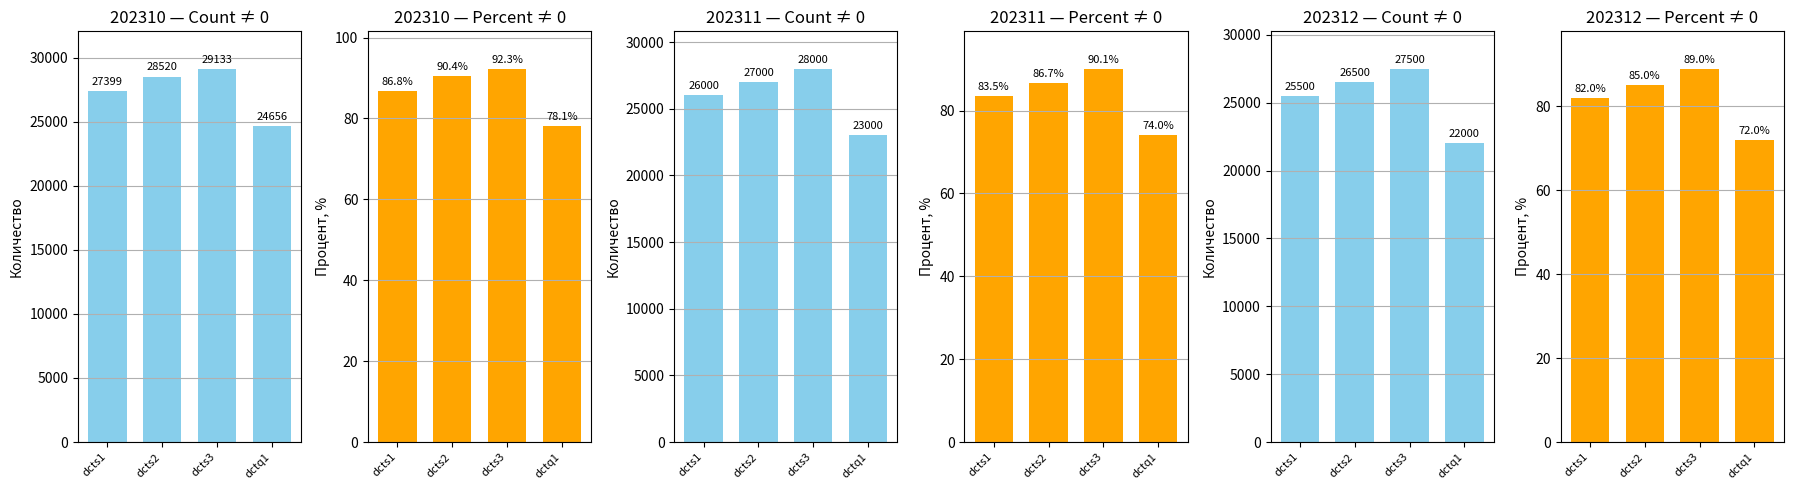

Write Python code to recreate this figure.
import matplotlib.pyplot as plt
import matplotlib.gridspec as gridspec
import numpy as np
import pandas as pd

data_per_sheet = {
    '202310': [{'feature': 'dcts1', 'nonzero_count': 27399, 'percent_nonzero': 86.8},
               {'feature': 'dcts2', 'nonzero_count': 28520, 'percent_nonzero': 90.4},
               {'feature': 'dcts3', 'nonzero_count': 29133, 'percent_nonzero': 92.3},
               {'feature': 'dctq1', 'nonzero_count': 24656, 'percent_nonzero': 78.1}],
    '202311': [{'feature': 'dcts1', 'nonzero_count': 26000, 'percent_nonzero': 83.5},
               {'feature': 'dcts2', 'nonzero_count': 27000, 'percent_nonzero': 86.7},
               {'feature': 'dcts3', 'nonzero_count': 28000, 'percent_nonzero': 90.1},
               {'feature': 'dctq1', 'nonzero_count': 23000, 'percent_nonzero': 74.0}],
    '202312': [{'feature': 'dcts1', 'nonzero_count': 25500, 'percent_nonzero': 82.0},
               {'feature': 'dcts2', 'nonzero_count': 26500, 'percent_nonzero': 85.0},
               {'feature': 'dcts3', 'nonzero_count': 27500, 'percent_nonzero': 89.0},
               {'feature': 'dctq1', 'nonzero_count': 22000, 'percent_nonzero': 72.0}]
}

def plot_nested_subplots(data_per_sheet):
    sheets = list(data_per_sheet.keys())
    n_sheets = len(sheets)
    ncols = 4
    nrows = (n_sheets + ncols - 1) // ncols

    fig, axes = plt.subplots(nrows, ncols, figsize=(6*ncols, 5*nrows))
    axes = axes.flatten()

    for i, sheet in enumerate(sheets):
        data = data_per_sheet[sheet]
        df = pd.DataFrame(data)
        x = np.arange(len(df))
        width = 0.7

        ax_main = axes[i]
        gs = gridspec.GridSpecFromSubplotSpec(1, 2, subplot_spec=ax_main.get_subplotspec(), wspace=0.3)

        ax_count = fig.add_subplot(gs[0])
        bars_count = ax_count.bar(x, df['nonzero_count'], width, color='skyblue')
        ax_count.set_title(f'{sheet} — Count ≠ 0')
        ax_count.set_xticks(x)
        ax_count.set_xticklabels(df['feature'], rotation=45, ha='right', fontsize=8)
        ax_count.set_ylabel('Количество')
        ax_count.grid(axis='y')

        # Установка лимита Y с запасом сверху
        ymax_count = df['nonzero_count'].max()
        ax_count.set_ylim(0, ymax_count * 1.1)

        for bar in bars_count:
            height = bar.get_height()
            ax_count.annotate(f'{int(height)}', xy=(bar.get_x()+bar.get_width()/2, height),
                              xytext=(0,3), textcoords='offset points', ha='center', va='bottom', fontsize=8)

        ax_percent = fig.add_subplot(gs[1])
        bars_percent = ax_percent.bar(x, df['percent_nonzero'], width, color='orange')
        ax_percent.set_title(f'{sheet} — Percent ≠ 0')
        ax_percent.set_xticks(x)
        ax_percent.set_xticklabels(df['feature'], rotation=45, ha='right', fontsize=8)
        ax_percent.set_ylabel('Процент, %')
        ax_percent.grid(axis='y')

        # Установка лимита Y с запасом сверху
        ymax_percent = df['percent_nonzero'].max()
        ax_percent.set_ylim(0, ymax_percent * 1.1)

        for bar in bars_percent:
            height = bar.get_height()
            ax_percent.annotate(f'{height:.1f}%', xy=(bar.get_x()+bar.get_width()/2, height),
                               xytext=(0,3), textcoords='offset points', ha='center', va='bottom', fontsize=8)

        fig.delaxes(ax_main)

    for j in range(i+1, len(axes)):
        fig.delaxes(axes[j])

    plt.tight_layout()
    plt.show()

plot_nested_subplots(data_per_sheet)
